Dataset: videogames-cnn-dataset (GitHub, Pablo-H-H/Inteligencia_Artificial_Clasificador_Videojuegos). Classes: Apex Legends, CSGO, Clash Royale, Dead by Daylight, Dota 2, Escape from Tarkov, FIFA 21, Fortnite, Free Fire, GTA V, League of Legends, Minecraft, Overwatch, PUBG Battlegrounds, Rainbow Six, Rocket League, Rust, Sea of Thieves, Valorant, Warzone, World of Warcraft.

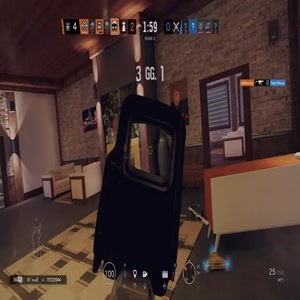
Label: Rainbow Six

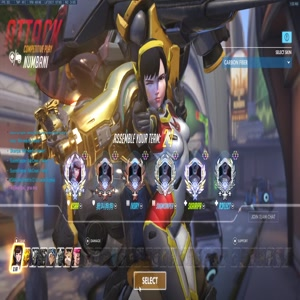
Label: Overwatch

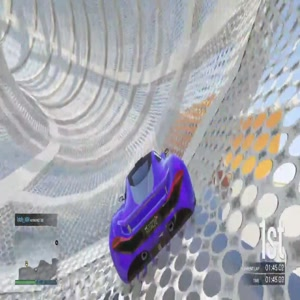
Label: GTA V

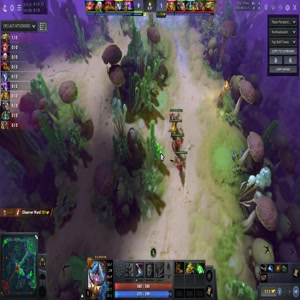
Label: Dota 2

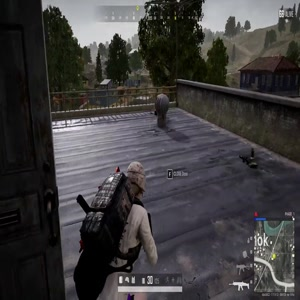
Label: PUBG Battlegrounds

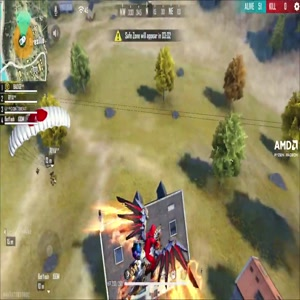
Label: Free Fire
